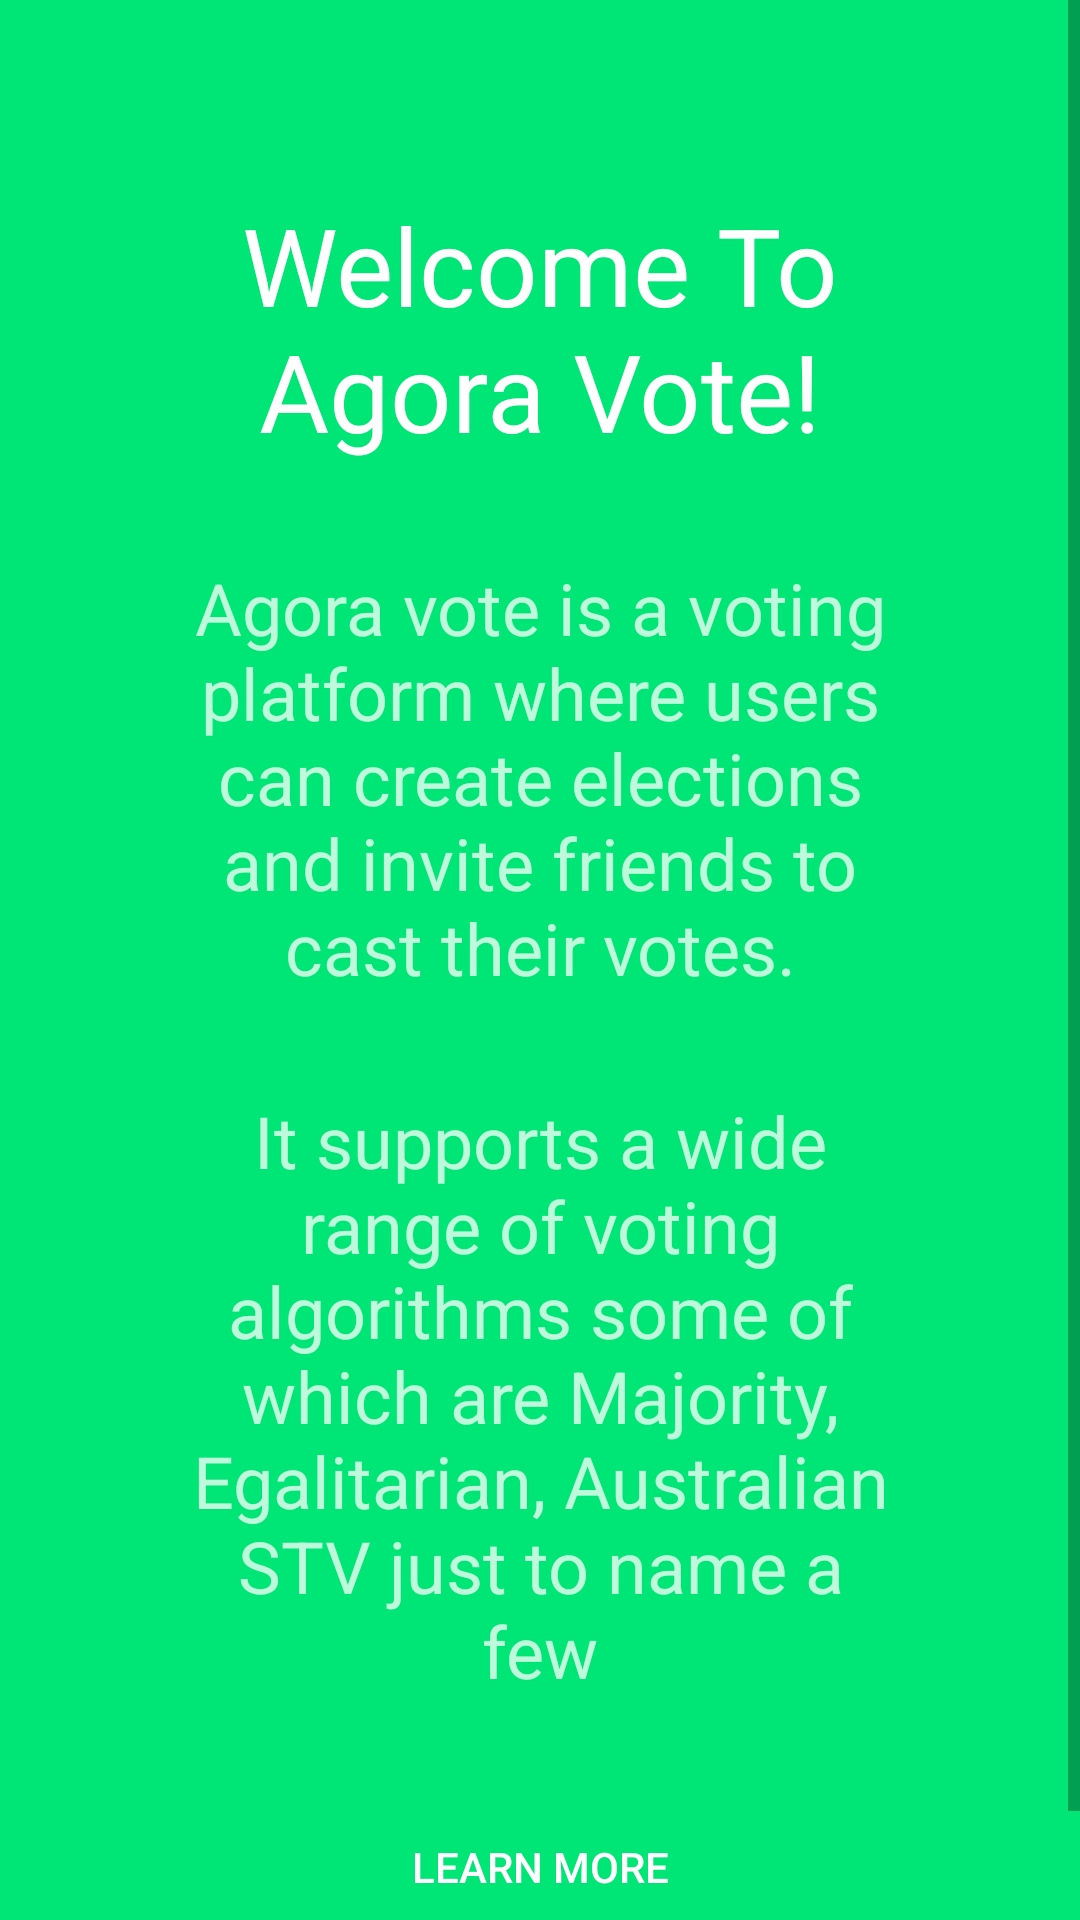

Produce the Android XML layout that renders to this screen, including the resource entries it uses.
<!-- AndroidManifest.xml: application theme AppTheme -->
<!-- res/layout/fragment_home.xml -->
<?xml version="1.0" encoding="utf-8"?>
<ScrollView xmlns:android="http://schemas.android.com/apk/res/android"
    xmlns:app="http://schemas.android.com/apk/res-auto"
    xmlns:tools="http://schemas.android.com/tools"
    android:layout_width="match_parent"
    android:layout_height="match_parent"
    android:background="@color/GreenA400">

    <android.support.constraint.ConstraintLayout

        android:layout_width="match_parent"
        android:layout_height="wrap_content"
        tools:context=".UI.Fragments.HomeFragment">

        <TextView
            android:id="@+id/textView12"
            android:layout_width="0dp"
            android:layout_height="wrap_content"
            android:layout_marginStart="64dp"
            android:layout_marginLeft="64dp"
            android:layout_marginTop="64dp"
            android:layout_marginEnd="64dp"
            android:layout_marginRight="64dp"
            android:gravity="center"
            android:text="@string/welcome_to_agora_vote"
            android:textColor="@color/White"
            android:textSize="36sp"
            app:layout_constraintEnd_toEndOf="parent"
            app:layout_constraintStart_toStartOf="parent"
            app:layout_constraintTop_toTopOf="parent" />

        <TextView
            android:id="@+id/textView13"
            android:layout_width="0dp"
            android:layout_height="wrap_content"
            android:layout_marginStart="64dp"
            android:layout_marginLeft="64dp"
            android:layout_marginTop="32dp"
            android:layout_marginEnd="64dp"
            android:layout_marginRight="64dp"
            android:gravity="center"
            android:text="@string/agora_description"
            android:textColor="@color/WhiteTransparent"
            android:textSize="24sp"
            app:layout_constraintEnd_toEndOf="parent"
            app:layout_constraintStart_toStartOf="parent"
            app:layout_constraintTop_toBottomOf="@+id/textView12" />

        <TextView
            android:id="@+id/textView14"
            android:layout_width="0dp"
            android:layout_height="wrap_content"
            android:layout_marginStart="64dp"
            android:layout_marginLeft="64dp"
            android:layout_marginTop="32dp"
            android:layout_marginEnd="64dp"
            android:layout_marginRight="64dp"
            android:gravity="center"
            android:text="@string/what_agora_supports"
            android:textColor="@color/WhiteTransparent"
            android:textSize="24sp"
            app:layout_constraintEnd_toEndOf="parent"
            app:layout_constraintStart_toStartOf="parent"
            app:layout_constraintTop_toBottomOf="@+id/textView13" />

        <Button
            android:id="@+id/btnLearnMore"
            style="@style/ButtonStyle"
            android:layout_width="wrap_content"
            android:layout_height="wrap_content"
            android:layout_marginStart="8dp"
            android:layout_marginLeft="8dp"
            android:layout_marginTop="32dp"
            android:layout_marginEnd="8dp"
            android:layout_marginRight="8dp"
            android:layout_marginBottom="32dp"
            android:paddingStart="@dimen/create_button_padding"
            android:paddingLeft="@dimen/create_button_padding"
            android:paddingEnd="@dimen/create_button_padding"
            android:paddingRight="@dimen/create_button_padding"
            android:text="@string/learn_more"
            android:textColor="@color/White"
            app:layout_constraintBottom_toBottomOf="parent"
            app:layout_constraintEnd_toEndOf="parent"
            app:layout_constraintStart_toStartOf="parent"
            app:layout_constraintTop_toBottomOf="@+id/textView14" />

    </android.support.constraint.ConstraintLayout>

</ScrollView>
<!-- resources referenced by this layout -->
<resources>
  <color name="GreenA400">#00E676</color>
  <color name="White">#FFFFFF</color>
  <color name="WhiteTransparent">#BFFFFFFF</color>
  <dimen name="create_button_padding">20dp</dimen>
  <string name="agora_description">Agora vote is a voting platform where users can create elections and invite friends to cast their votes.</string>
  <string name="learn_more">Learn More</string>
  <string name="welcome_to_agora_vote">Welcome To Agora Vote!</string>
  <string name="what_agora_supports">It supports a wide range of voting algorithms some of which are Majority, Egalitarian, Australian STV just to name a few</string>
  <style name="ButtonStyle" parent="Widget.AppCompat.Button">
          <item name="android:textColor">@color/LightGreen900</item>
          <item name="android:background">@drawable/round_edges_amber_a400</item>
      </style>
  <style name="AppTheme" parent="Theme.AppCompat.Light.NoActionBar">
          
          <item name="colorPrimary">@color/colorPrimary</item>
          <item name="colorPrimaryDark">@color/colorPrimaryDark</item>
          <item name="colorAccent">@color/colorAccent</item>
      </style>
  <color name="LightGreen900">#33691E</color>
  <color name="colorPrimary">@color/AmberA400</color>
  <color name="colorPrimaryDark">#00574B</color>
  <color name="colorAccent">@color/AmberA400</color>
  <color name="AmberA400">#FFC400</color>
</resources>
